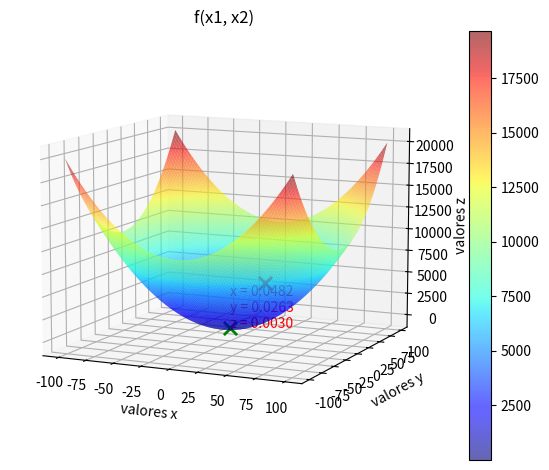

The matplotlib source for this figure:
import numpy as np
import matplotlib.pyplot as plt

def perturb(x, e):
    return np.random.uniform(low=x-e, high=x+e)

def f(x1, x2):
    # Problema 1 (mínimo)
    return (x1 ** 2 + x2 ** 2)
    # Problema 2 (máximo)
    # return (np.exp(-(x1 ** 2 + x2 ** 2)) + 2 * np.exp(-((x1 - 1.7) ** 2 + (x2 - 1.7) ** 2)))
    # Problema 3 (mínimo)
    # return (-20 * np.exp(-0.2 * np.sqrt(0.5 * (x1 ** 2 + x2 ** 2)))) - np.exp(0.5 * (np.cos(2 * np.pi * x1) + np.cos(2 * np.pi * x2))) + 20 + np.exp(1)
    # Problema 4 (mínimo)
    # return ((x1 ** 2 - 10 * np.cos(2 * np.pi * x1) + 10) + (x2 ** 2 - 10 * np.cos(2 * np.pi * x2) + 10))
    # Problema 5 (máximo)
    # return (((x1 * np.cos(x1)) / 20) + 2 * np.exp(-(x1 ** 2) - ((x2 - 1) ** 2)) + 0.01 * x1 * x2)
    # Problema 6 (máximo)
    # return ((x1 * np.sin(4 * np.pi * x1)) - (x2 * np.sin((4 * np.pi * x2) + np.pi)) + 1)
    # Problema 7 (mínimo)
    # return ((-np.sin(x1) * np.sin((x1 ** 2)/np.pi) ** (2 * 10)) - (np.sin(x2) * (np.sin((2 * x2 ** 2)/np.pi) ** (2 * 10))))
    # Problema 8 (mínimo)
    # return ((-(x2 + 47)) * np.sin(np.sqrt(np.abs((x1 / 2) + (x2 + 47))))) - (x1 * np.sin(np.sqrt(np.abs(x1 - (x2 + 47)))))

# Problema 1
x = np.linspace(-100, 100, 1000)
# Problema 2
# x = np.linspace(start=[-2, -2], stop=[4, 5], num=1000, axis=1)
# Problema 3
# x = np.linspace(-8, 8, 1000)
# Problema 4
# x = np.linspace(-5.12, 5.12, 1000)
# Problema 5
# x = np.linspace(-10, 10, 1000)
# Problema 6
# x = np.linspace(-1, 3, 1000)
# Problema 7
# x = np.linspace(0, np.pi, 1000)
# Problema 8
# x = np.linspace(-200, 20, 1000)

# Problemas 1, 3, 4, 5, 6, 7, 8
X1, X2 = np.meshgrid(x, x)
# Problema 2
# X1, X2 = np.meshgrid(x[0], x[1])
Y = f(X1, X2)

# Problema 1
x_otimo = np.random.uniform(-100, 100, size=(2, ))
# Problema 2
# x_otimo = np.random.uniform(low=[-2, -2], high=[4, 5], size=(2, ))
# Problema 3
# x_otimo = np.random.uniform(-8, 8, size=(2, ))
# Problema 4
# x_otimo = np.random.uniform(-5.12, -5.12, size=(2, ))
# Problema 5
# x_otimo = np.random.uniform(-10, 10, size=(2, ))
# Problema 6
# x_otimo = np.random.uniform(-1, 3, size=(2, ))
# Problema 7
# x_otimo = np.random.uniform(0, np.pi, size=(2, ))
# Problema 8
# x_otimo = np.random.uniform(-200, 20, size=(2, ))
f_otimo = f(x_otimo[0], x_otimo[1])

fig = plt.figure()
ax = fig.add_subplot(projection='3d')
surface = ax.plot_surface(X1, X2, Y, rstride=10, cstride=10, alpha=0.6, cmap='jet')
ax.scatter(x_otimo[0], x_otimo[1], f_otimo, marker='x', s=90, linewidth=2, color='red')

ax.set_xlabel('valores x')
ax.set_ylabel('valores y')
ax.set_zlabel('valores z')
ax.set_title('f(x1, x2)')
# Problema 1
ax.view_init(elev=10., azim=-65., roll=0.)
# Problema 2
# ax.view_init(elev=24., azim=-66., roll=0.)
# Problema 3
# ax.view_init(elev=30., azim=-65., roll=0.)
# Problema 4
# ax.view_init(elev=25., azim=-61., roll=0.)
# Problema 5
# ax.view_init(elev=15., azim=-140., roll=0.)
# Problema 6
# ax.view_init(elev=30., azim=-60., roll=0.)
# Problema 7
# ax.view_init(elev=26., azim=-65., roll=0.)
# Problema 8
# ax.view_init(elev=30., azim=160., roll=0.)
plt.colorbar(surface)
plt.tight_layout()

e = .5
max_iter = 1000
max_vizinhos = 30
i = 0
melhoria = True

while i < max_iter and melhoria:
    melhoria = False
    for j in range(max_vizinhos):
        x_cand = perturb(x_otimo, e)
        f_cand = f(x_cand[0], x_cand[1])
        if(f_cand < f_otimo):
            melhoria = True
            x_otimo = x_cand
            f_otimo = f_cand
#            ax.scatter(x_otimo[0], x_otimo[1], f_otimo, marker='x', s=20, linewidth=2, color='k')
            break
    i+=1

ax.text(x_otimo[0], x_otimo[1], f_otimo, "x = "+"{:.4f}".format(x_otimo[0])+"\ny = "+"{:.4f}".format(x_otimo[1])+"\nz = "+"{:.4f}".format(f_otimo), color='red')
ax.scatter(x_otimo[0], x_otimo[1], f_otimo, marker='x', s=90, linewidth=2, color='green')

# Problema 1
# plt.savefig('av1-problema1-funcao1.png')
# Problema 2
# plt.savefig('av1-problema1-funcao2.png')
# Problema 3
# plt.savefig('av1-problema1-funcao3.png')
# Problema 4
# plt.savefig('av1-problema1-funcao4.png')
# Problema 5
# plt.savefig('av1-problema1-funcao5.png')
# Problema 6
# plt.savefig('av1-problema1-funcao6.png')
# Problema 7
# plt.savefig('av1-problema1-funcao7.png')
# Problema 8
# plt.savefig('av1-problema1-funcao8.png')

plt.show()